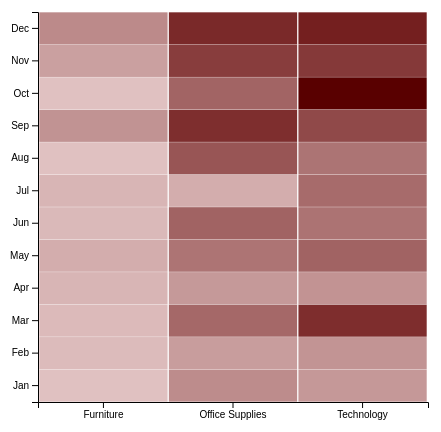
D3 v4 page, settled after 480 driven frames (8 s of simulated time); the page loaded 1 data file(s).


    var renderPage = true;

    if(navigator.userAgent.indexOf('MSIE')!==-1
      || navigator.appVersion.indexOf('Trident/') > 0){
        /* Microsoft Internet Explorer detected in. */
        alert("Please view this in a modern browser such as Chrome or Microsoft Edge.");
        renderPage = false;
    }
  


				// set the dimensions and heatMargs of the graph
				var heatMarg = {top: 30, right: 30, bottom: 30, left: 30},
				  heatWidth = 450 - heatMarg.left - heatMarg.right,
				  heatHeight = 450 - heatMarg.top - heatMarg.bottom;

				// append the svg object to the body of the page
				var heatSVG = d3.select("#heatMap")
				.append("svg")
				  .attr("width", heatWidth + heatMarg.left + heatMarg.right)
				  .attr("height", heatHeight + heatMarg.top + heatMarg.bottom)
				.append("g")
				  .attr("transform",
						"translate(" + heatMarg.left + "," + heatMarg.top + ")");

				// Labels of row and columns
				var myGroups = ["Furniture", "Office Supplies", "Technology"]
				var myVars = ["Jan", "Feb", "Mar", "Apr", "May", "Jun", "Jul", "Aug", "Sep", "Oct", "Nov", "Dec"]

				// Build X scales and axis:
				var x = d3.scaleBand()
				  .range([ 0, heatWidth ])
				  .domain(myGroups)
				  .padding(0.01);
				heatSVG.append("g")
				  .attr("transform", "translate(0," + heatHeight + ")")
				  .call(d3.axisBottom(x))

				// Build X scales and axis:
				var y = d3.scaleBand()
				  .range([ heatHeight, 0 ])
				  .domain(myVars)
				  .padding(0.01);
				heatSVG.append("g")
				  .call(d3.axisLeft(y));

				// Build color scale
				var myColor = d3.scaleLinear()
				  .range(["#e0c1c1", "#7a2828"])
				  .domain([0,18000])

				//Read the data
				d3.csv("excel/heatmap.csv", function(data) {

				  // create a heatMap
				  var heatMap = d3.select("#heatMap")
					.append("div")
					.style("opacity", 0)
					.attr("class", "heatMap")
					.style("background-color", "white")
					.style("border", "solid")
					.style("border-width", "2px")
					.style("border-radius", "5px")
					.style("padding", "5px")

				  // Three function that change the heatMap when user hover / move / leave a cell
				  var heatmouseover = function(d) {
					heatMap.style("opacity", 1)
				  }
				  var heatmousemove = function(d) {
					heatMap
					  .html("Profit: $" + d.value)
					  .style("left", (d3.mouse(this)[0]+0) + "px")
					  .style("top", (d3.mouse(this)[1]) + "px")
				  }
				  var heatmouseleave = function(d) {
					heatMap.style("opacity", 0)
				  }

				  // add the squares
				  heatSVG.selectAll()
					.data(data, function(d) {return d.group+':'+d.variable;})
					.enter()
					.append("rect")
					  .attr("x", function(d) { return x(d.group) })
					  .attr("y", function(d) { return y(d.variable) })
					  .attr("width", x.bandwidth() )
					  .attr("height", y.bandwidth() )
					  .style("fill", function(d) { return myColor(d.value)} )
					.on("mouseover", heatmouseover)
					.on("mousemove", heatmousemove)
					.on("mouseleave", heatmouseleave)
				})

				


  /* DOM is ready
  ------------------------------------------------*/
  $(function(){

    if(renderPage) {
      $('body').addClass('loaded');
    }

    $('.tm-current-year').text(new Date().getFullYear());  // Update year in copyright
  });



### data: excel/heatmap.csv
group, variable, value
Furniture, Jan, 0
Furniture, Feb, 693
Furniture, Mar, 772
Furniture, Apr, 1460
Furniture, May, 2302
Furniture, Jun, 982
Furniture, Jul, 1412
Furniture, Aug, 4
Furniture, Sep, 5460
Furniture, Oct, 0
Furniture, Nov, 3920
Furniture, Dec, 6416
Office Supplies, Jan, 6243
Office Supplies, Feb, 4274
Office Supplies, Mar, 10455
Office Supplies, Apr, 4747
Office Supplies, May, 9030
Office Supplies, Jun, 11073
Office Supplies, Jul, 2319
Office Supplies, Aug, 12673
Office Supplies, Sep, 17299
Office Supplies, Oct, 10929
Office Supplies, Nov, 15508
Office Supplies, Dec, 17937
Technology, Jan, 4834
Technology, Feb, 5327
Technology, Mar, 17367
Technology, Apr, 5379
Technology, May, 11078
Technology, Jun, 9230
Technology, Jul, 10100
Technology, Aug, 9099
Technology, Sep, 14098
Technology, Oct, 23882
Technology, Nov, 16040
Technology, Dec, 19015